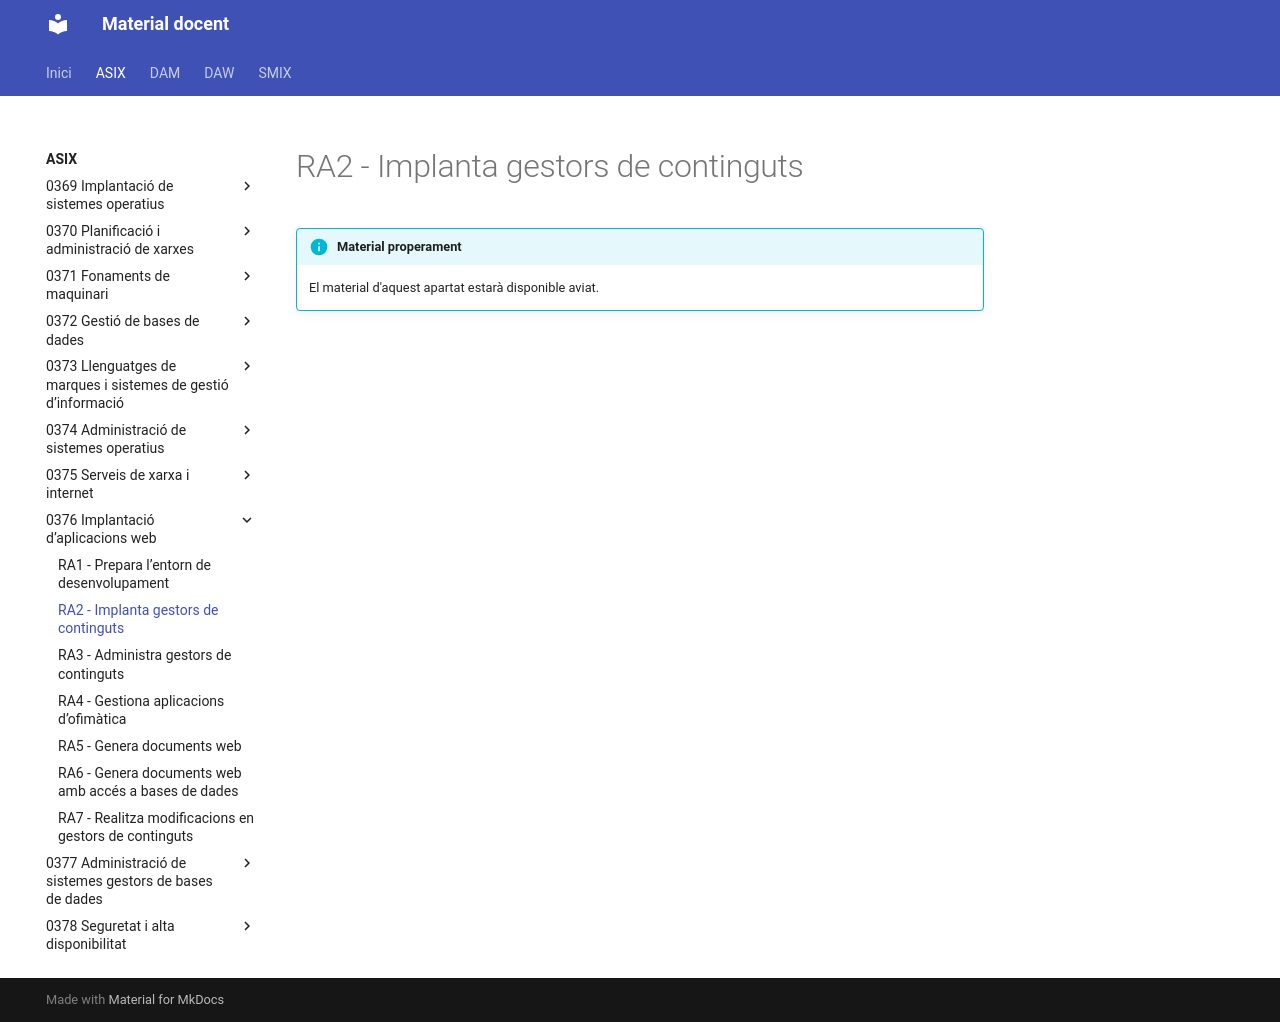

repository: aaragoprof/aaragoprof.github.io · page: asix/0376-implantacio-d-aplicacions-web/ra2/index.html · generator: mkdocs

# RA2 - Implanta gestors de continguts

!!! info "Material properament"
    El material d'aquest apartat estarà disponible aviat.
